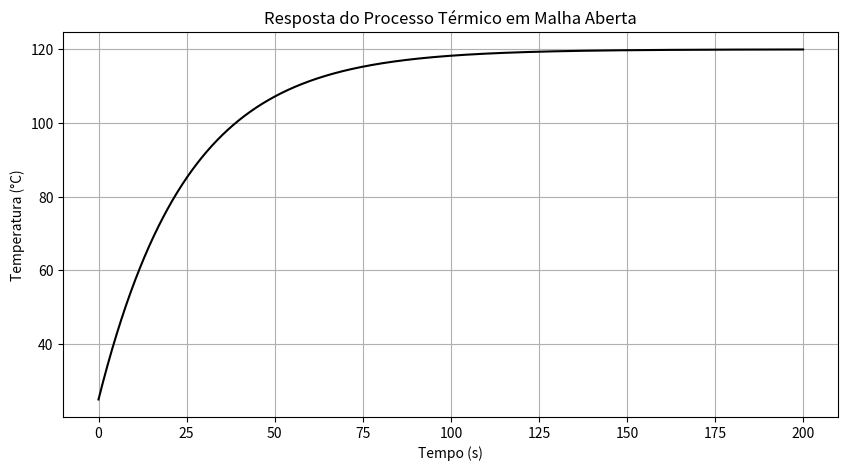

This figure's Python source:
# -*- coding: utf-8 -*-
"""

5.7 Integração Sensor + Modelo Térmico + Controle - pág. 306

5.7.4 Simulação do Processo Térmico

"""
# -*- coding: utf-8 -*-
"""
5.7.4 — Simulação do Processo Térmico (Malha Aberta)
"""

import numpy as np
import pandas as pd
import matplotlib.pyplot as plt

# Passo de tempo
dt = 0.1
tempo = np.arange(0, 200, dt)

# Parâmetros do processo
Tmax = 300      # temperatura máxima da fonte (°C)
tau = 25        # constante de tempo térmica
T = np.zeros_like(tempo)
T[0] = 25       # temperatura inicial

# Potência fixa (40%)
u = 0.4

# Simulação
for i in range(1, len(tempo)):
    T_fonte = Tmax * u
    T[i] = T[i-1] + (T_fonte - T[i-1]) * dt / tau

# Tabela
tabela_processo = pd.DataFrame({
    "tempo_s": tempo,
    "T_C": T
})

# Gráfico
plt.figure(figsize=(10,5))
plt.plot(tabela_processo["tempo_s"], tabela_processo["T_C"], color='black')
plt.xlabel("Tempo (s)")
plt.ylabel("Temperatura (°C)")
plt.title("Resposta do Processo Térmico em Malha Aberta")
plt.grid(True)
plt.show()
